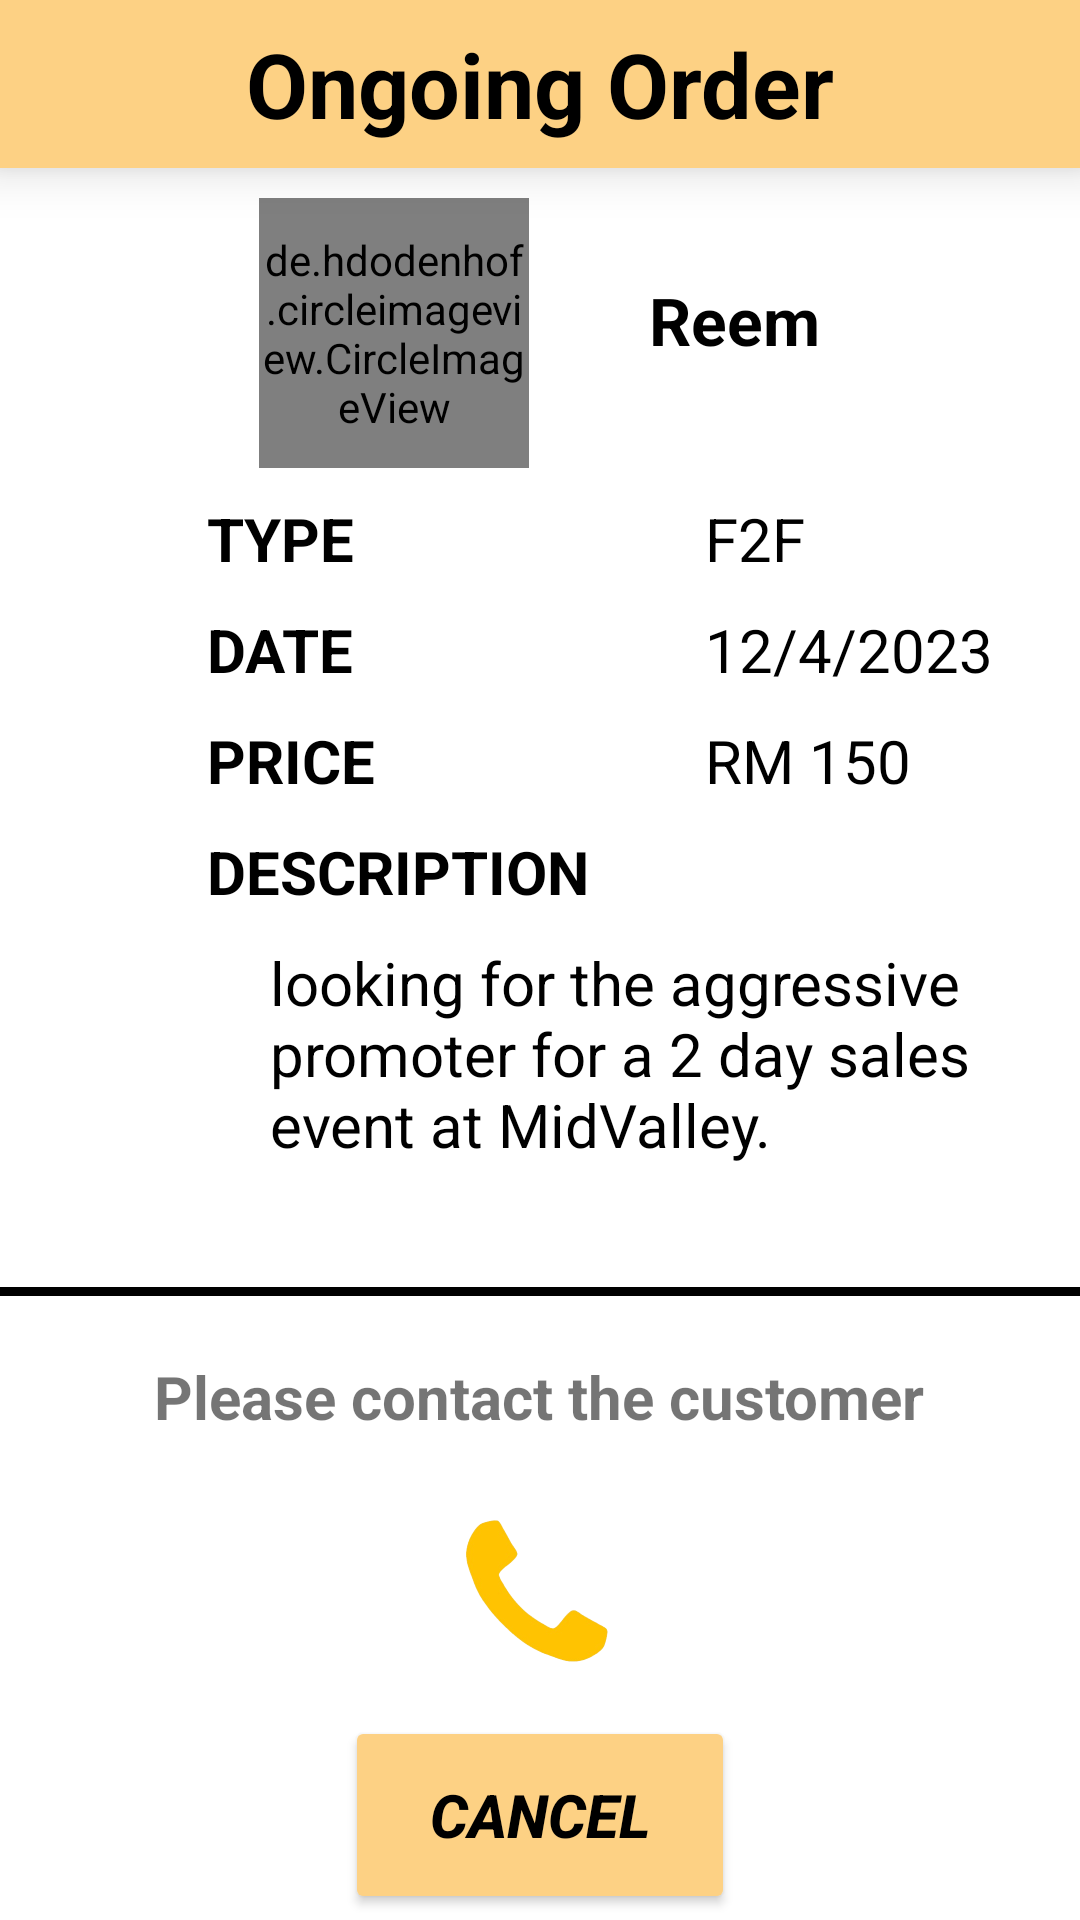

Layout XML and referenced resources for this Android screen:
<!-- AndroidManifest.xml: application theme Theme.MyApplication -->
<!-- res/layout/worker_intro2.xml -->
<?xml version="1.0" encoding="utf-8"?>
<LinearLayout xmlns:android="http://schemas.android.com/apk/res/android"
    xmlns:app="http://schemas.android.com/apk/res-auto"
    xmlns:tools="http://schemas.android.com/tools"
    android:layout_width="match_parent"
    android:layout_height="match_parent"
    android:background="@color/white"
    android:orientation="vertical"
    tools:context=".ui.order.WorkerIntro2">

    <androidx.appcompat.widget.Toolbar
        android:layout_width="match_parent"
        android:layout_height="wrap_content"
        android:background="@color/bright_pink"
        android:elevation="10dp"
        android:minHeight="?actionBarSize"
        android:theme="?actionBarTheme">

        <TextView
            android:layout_width="wrap_content"
            android:layout_height="wrap_content"
            android:layout_gravity="center_horizontal"
            android:text="Ongoing Order"
            android:textColor="@color/black"
            android:textSize="30dp"
            android:textStyle="bold" />

    </androidx.appcompat.widget.Toolbar>

    <LinearLayout
        android:layout_width="wrap_content"
        android:layout_height="wrap_content"
        android:layout_gravity="center_horizontal"
        android:padding="10dp">

        <de.hdodenhof.circleimageview.CircleImageView
            android:id="@+id/imageView412"
            android:layout_width="90dp"
            android:layout_height="90dp"
            android:padding="1dp"
            android:src="@drawable/profile"
            app:civ_border_color="@color/bright_pink"
            app:civ_border_width="3dp" />

        <TextView
            android:id="@+id/textView30"
            android:layout_width="wrap_content"
            android:layout_height="wrap_content"
            android:layout_marginStart="40dp"
            android:layout_marginTop="26dp"
            android:text="Reem"
            android:textColor="@color/black"
            android:textSize="22sp"
            android:textStyle="bold" />
    </LinearLayout>


    <GridLayout
        android:id="@+id/textView35"
        android:layout_width="wrap_content"
        android:layout_height="wrap_content"
        android:layout_gravity="center_horizontal"
        android:columnCount="2"
        android:rowCount="4">


        <TextView
            android:id="@+id/textView31"
            android:layout_width="wrap_content"
            android:layout_height="wrap_content"
            android:layout_marginStart="40dp"
            android:layout_marginBottom="10dp"
            android:text="TYPE"
            android:textColor="@color/black"
            android:textSize="20sp"
            android:textStyle="bold" />

        <TextView
            android:id="@+id/textView15"
            android:layout_width="wrap_content"
            android:layout_height="wrap_content"
            android:text="F2F"
            android:textColor="@color/black"
            android:textSize="20sp" />

        <TextView
            android:id="@+id/textView32"
            android:layout_width="wrap_content"
            android:layout_height="wrap_content"
            android:layout_marginStart="40dp"
            android:layout_marginEnd="110dp"
            android:layout_marginBottom="10dp"
            android:text="DATE"
            android:textColor="@color/black"
            android:textSize="20sp"
            android:textStyle="bold" />

        <TextView
            android:id="@+id/textView36"
            android:layout_width="wrap_content"
            android:layout_height="wrap_content"
            android:text="12/4/2023"
            android:textColor="@color/black"
            android:textSize="20sp" />


        <TextView
            android:id="@+id/textView33"
            android:layout_width="wrap_content"
            android:layout_height="wrap_content"
            android:layout_marginStart="40dp"
            android:layout_marginEnd="110dp"
            android:layout_marginBottom="10dp"
            android:text="PRICE"
            android:textColor="@color/black"
            android:textSize="20sp"
            android:textStyle="bold" />

        <TextView
            android:id="@+id/textView37"
            android:layout_width="wrap_content"
            android:layout_height="wrap_content"
            android:text="RM 150"
            android:textColor="@color/black"
            android:textSize="20sp" />

        <TextView
            android:id="@+id/textView34"
            android:layout_width="wrap_content"
            android:layout_height="wrap_content"
            android:layout_marginStart="40dp"
            android:layout_marginBottom="10dp"
            android:text="DESCRIPTION"
            android:textColor="@color/black"
            android:textSize="20sp"
            android:textStyle="bold" />
    </GridLayout>


    <TextView
        android:id="@+id/textView38"
        android:layout_width="280dp"
        android:layout_height="100dp"
        android:layout_marginStart="90dp"
        android:layout_marginBottom="15dp"
        android:text="looking for the aggressive promoter for a 2 day sales event at MidValley."
        android:textColor="@color/black"
        android:textSize="20sp" />

    <TextView
        android:layout_width="match_parent"
        android:layout_height="3dp"
        android:background="@color/black"
        android:layout_marginBottom="20dp">

    </TextView>

    <RelativeLayout
        android:layout_width="match_parent"
        android:layout_height="110dp">
        <TextView
            android:id="@+id/textView39"
            android:layout_width="wrap_content"
            android:layout_height="wrap_content"
            android:layout_centerHorizontal="true"
            android:text="Please contact the customer"
            android:textSize="20dp"
            android:textStyle="bold" />

        <TextView
            android:id="@+id/textViewPhoneNumber1"
            android:layout_width="wrap_content"
            android:layout_height="wrap_content"
            android:layout_centerInParent="true"
            android:textSize="20dp"
            android:textStyle="bold" />

        <ImageButton
            android:id="@+id/imageView7"
            android:layout_width="60dp"
            android:layout_height="60dp"
            android:layout_alignParentBottom="true"
            android:layout_centerInParent="true"
            android:background="@drawable/phone" />

    </RelativeLayout>

    <androidx.appcompat.widget.AppCompatButton
        android:id="@+id/button50"
        android:layout_width="130dp"
        android:layout_height="66dp"
        android:layout_gravity="center"
        android:backgroundTint="#FDD184"
        android:onClick="cancelledOrder"
        android:text="cancel"
        android:textColor="#000000"
        android:textSize="20sp"
        android:textStyle="bold|italic"
        android:layout_marginTop="10dp"
        app:cornerRadius="20dp" />

</LinearLayout>
<!-- resources referenced by this layout -->
<resources>
  <color name="black">#FF000000</color>
  <color name="bright_pink">#FDD184</color>
  <color name="white">#FFFFFFFF</color>
  <!-- drawable phone: png bitmap (drawable, 34320 bytes) -->
  <!-- drawable profile: png bitmap (drawable, 40783 bytes) -->
  <style name="Theme.MyApplication" parent="Theme.MaterialComponents.Light.NoActionBar.Bridge">
  
           
  
  
  
      </style>
</resources>
